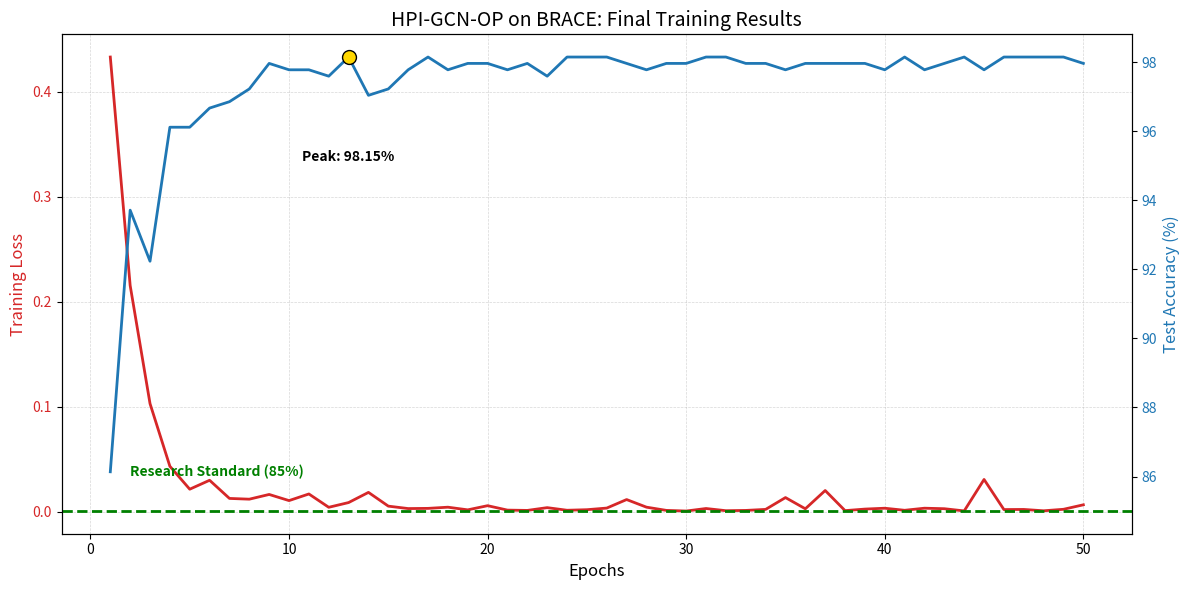

Generate this figure with matplotlib:
import matplotlib.pyplot as plt

# ==========================================
# YOUR ACTUAL RESULTS (Copied from your log)
# ==========================================
losses = [0.43314547387554364, 0.2154448778806802, 0.1028996297819129, 0.04318485692227328, 0.0213420978451562, 0.0298528686190794, 0.012552431599407795, 0.011828407639447558, 0.016335770147206323, 0.010479124617471398, 0.016797226598582175, 0.004101399151362356, 0.008606342950716842, 0.01830465102340681, 0.005201416325654825, 0.002891197112871048, 0.003066966457173989, 0.0041915058021419, 0.0016582541111213633, 0.005632188895898547, 0.001416276680000759, 0.001124537089738704, 0.003763560292782131, 0.0012734414784277119, 0.0018003607050933864, 0.0033577549367745474, 0.01147021269011194, 0.0042202801384706515, 0.0011530256382590832, 0.0005455289539949102, 0.0029387889889997444, 0.0008590615728093433, 0.001116012727881271, 0.002091515382403486, 0.013361703460605789, 0.002681093292146804, 0.020089723881710597, 0.0009193894721607541, 0.002392964889676317, 0.003207557156529487, 0.001242881978689237, 0.00323157411649203, 0.0027442219249732103, 0.0006425315937790668, 0.03061874736529797, 0.0019327015716445364, 0.0020436400599438084, 0.0007729637759706855, 0.002194094492545125, 0.006472445816083403]
accuracies = [86.13678373382625, 93.71534195933457, 92.2365988909427, 96.11829944547135, 96.11829944547135, 96.6728280961183, 96.85767097966728, 97.22735674676525, 97.96672828096118, 97.7818853974122, 97.7818853974122, 97.59704251386322, 98.15157116451017, 97.04251386321627, 97.22735674676525, 97.7818853974122, 98.15157116451017, 97.7818853974122, 97.96672828096118, 97.96672828096118, 97.7818853974122, 97.96672828096118, 97.59704251386322, 98.15157116451017, 98.15157116451017, 98.15157116451017, 97.96672828096118, 97.7818853974122, 97.96672828096118, 97.96672828096118, 98.15157116451017, 98.15157116451017, 97.96672828096118, 97.96672828096118, 97.7818853974122, 97.96672828096118, 97.96672828096118, 97.96672828096118, 97.96672828096118, 97.7818853974122, 98.15157116451017, 97.7818853974122, 97.96672828096118, 98.15157116451017, 97.7818853974122, 98.15157116451017, 98.15157116451017, 98.15157116451017, 98.15157116451017, 97.96672828096118]

def plot_results():
    epochs = range(1, len(losses) + 1)
    fig, ax1 = plt.subplots(figsize=(12, 6))

    # Plot Training Loss (Red)
    color = 'tab:red'
    ax1.set_xlabel('Epochs', fontsize=12)
    ax1.set_ylabel('Training Loss', color=color, fontsize=12)
    ax1.plot(epochs, losses, color=color, linewidth=2, label='Train Loss')
    ax1.tick_params(axis='y', labelcolor=color)
    ax1.grid(True, which='both', linestyle='--', linewidth=0.5, alpha=0.5)

    # Create a second y-axis for Accuracy (Blue)
    ax2 = ax1.twinx()
    color = 'tab:blue'
    ax2.set_ylabel('Test Accuracy (%)', color=color, fontsize=12)
    ax2.plot(epochs, accuracies, color=color, linewidth=2, linestyle='-', label='Test Acc')
    ax2.tick_params(axis='y', labelcolor=color)

    # The "Research Grade" Target Line
    ax2.axhline(y=85, color='green', linestyle='--', linewidth=2, label='Target (85%)')
    ax2.text(2, 86, 'Research Standard (85%)', color='green', fontweight='bold')
    
    # Mark the Max
    max_acc = max(accuracies)
    max_epoch = accuracies.index(max_acc) + 1
    ax2.scatter(max_epoch, max_acc, c='gold', s=100, edgecolors='black', zorder=10)
    ax2.text(max_epoch, max_acc - 3, f'Peak: {max_acc:.2f}%', fontsize=10, ha='center', fontweight='bold')

    plt.title('HPI-GCN-OP on BRACE: Final Training Results', fontsize=14)
    fig.tight_layout()
    plt.savefig('brace_final_results.png')
    print("✅ Chart saved to brace_final_results.png")
    plt.show()

if __name__ == "__main__":
    plot_results()
